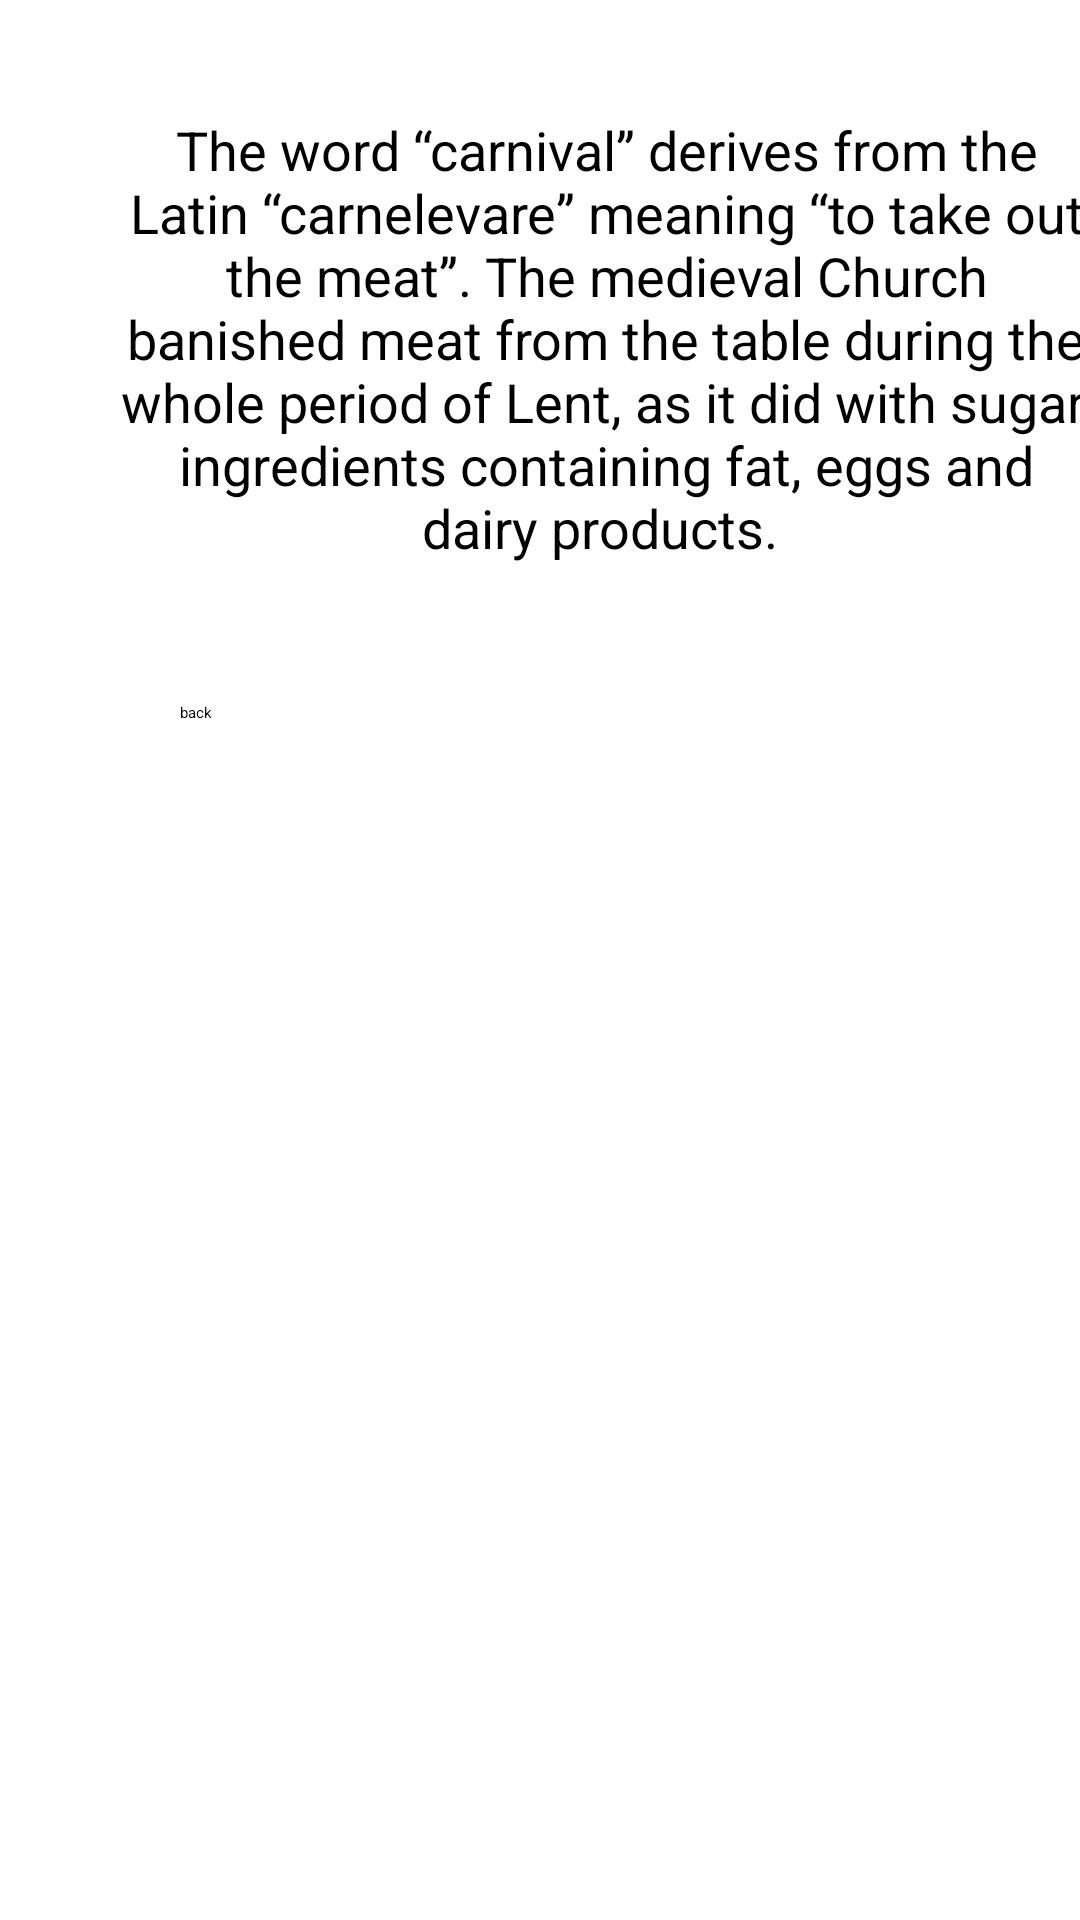

This screen was rendered from an Android layout file. Write that file and the resources it references.
<!-- AndroidManifest.xml: application theme Theme.THTuan2 -->
<!-- res/layout/activity_main4.xml -->
<?xml version="1.0" encoding="utf-8"?>
<androidx.constraintlayout.widget.ConstraintLayout xmlns:android="http://schemas.android.com/apk/res/android"
    xmlns:app="http://schemas.android.com/apk/res-auto"
    xmlns:tools="http://schemas.android.com/tools"
    android:layout_width="match_parent"
    android:layout_height="match_parent"
    tools:context=".MainActivity4">

    <ImageView
        android:transitionName="fade"
        android:id="@+id/imageView2"
        android:layout_width="wrap_content"
        android:layout_height="wrap_content"
        android:layout_marginStart="52dp"
        app:layout_constraintStart_toStartOf="parent"
        app:layout_constraintTop_toTopOf="parent"
        app:srcCompat="@drawable/hoa7" />

    <TextView
        android:id="@+id/textView22"
        android:layout_width="324dp"
        android:layout_height="178dp"
        android:layout_marginStart="40dp"
        android:layout_marginTop="24dp"
        android:gravity="center"
        android:text="The word “carnival” derives from the Latin “carnelevare” meaning “to take out the meat”. The medieval Church banished meat from the table during the whole period of Lent, as it did with sugar, ingredients containing fat, eggs and dairy products. "
        android:textColor="@color/black"
        android:textSize="18sp"
        app:layout_constraintStart_toStartOf="parent"
        app:layout_constraintTop_toBottomOf="@+id/imageView2" />

    <Button
        android:id="@+id/button"
        android:layout_width="289dp"
        android:layout_height="55dp"
        android:layout_marginStart="60dp"
        android:layout_marginTop="32dp"
        android:backgroundTint="#FF5722"
        android:text="back"
        app:layout_constraintStart_toStartOf="parent"
        app:layout_constraintTop_toBottomOf="@+id/textView22" />

</androidx.constraintlayout.widget.ConstraintLayout>
<!-- resources referenced by this layout -->
<resources>

  <!-- not gathered from this repository: default colours our renderer supplied (Android Studio template values) -->
  <color name="black">#FF000000</color>
</resources>
